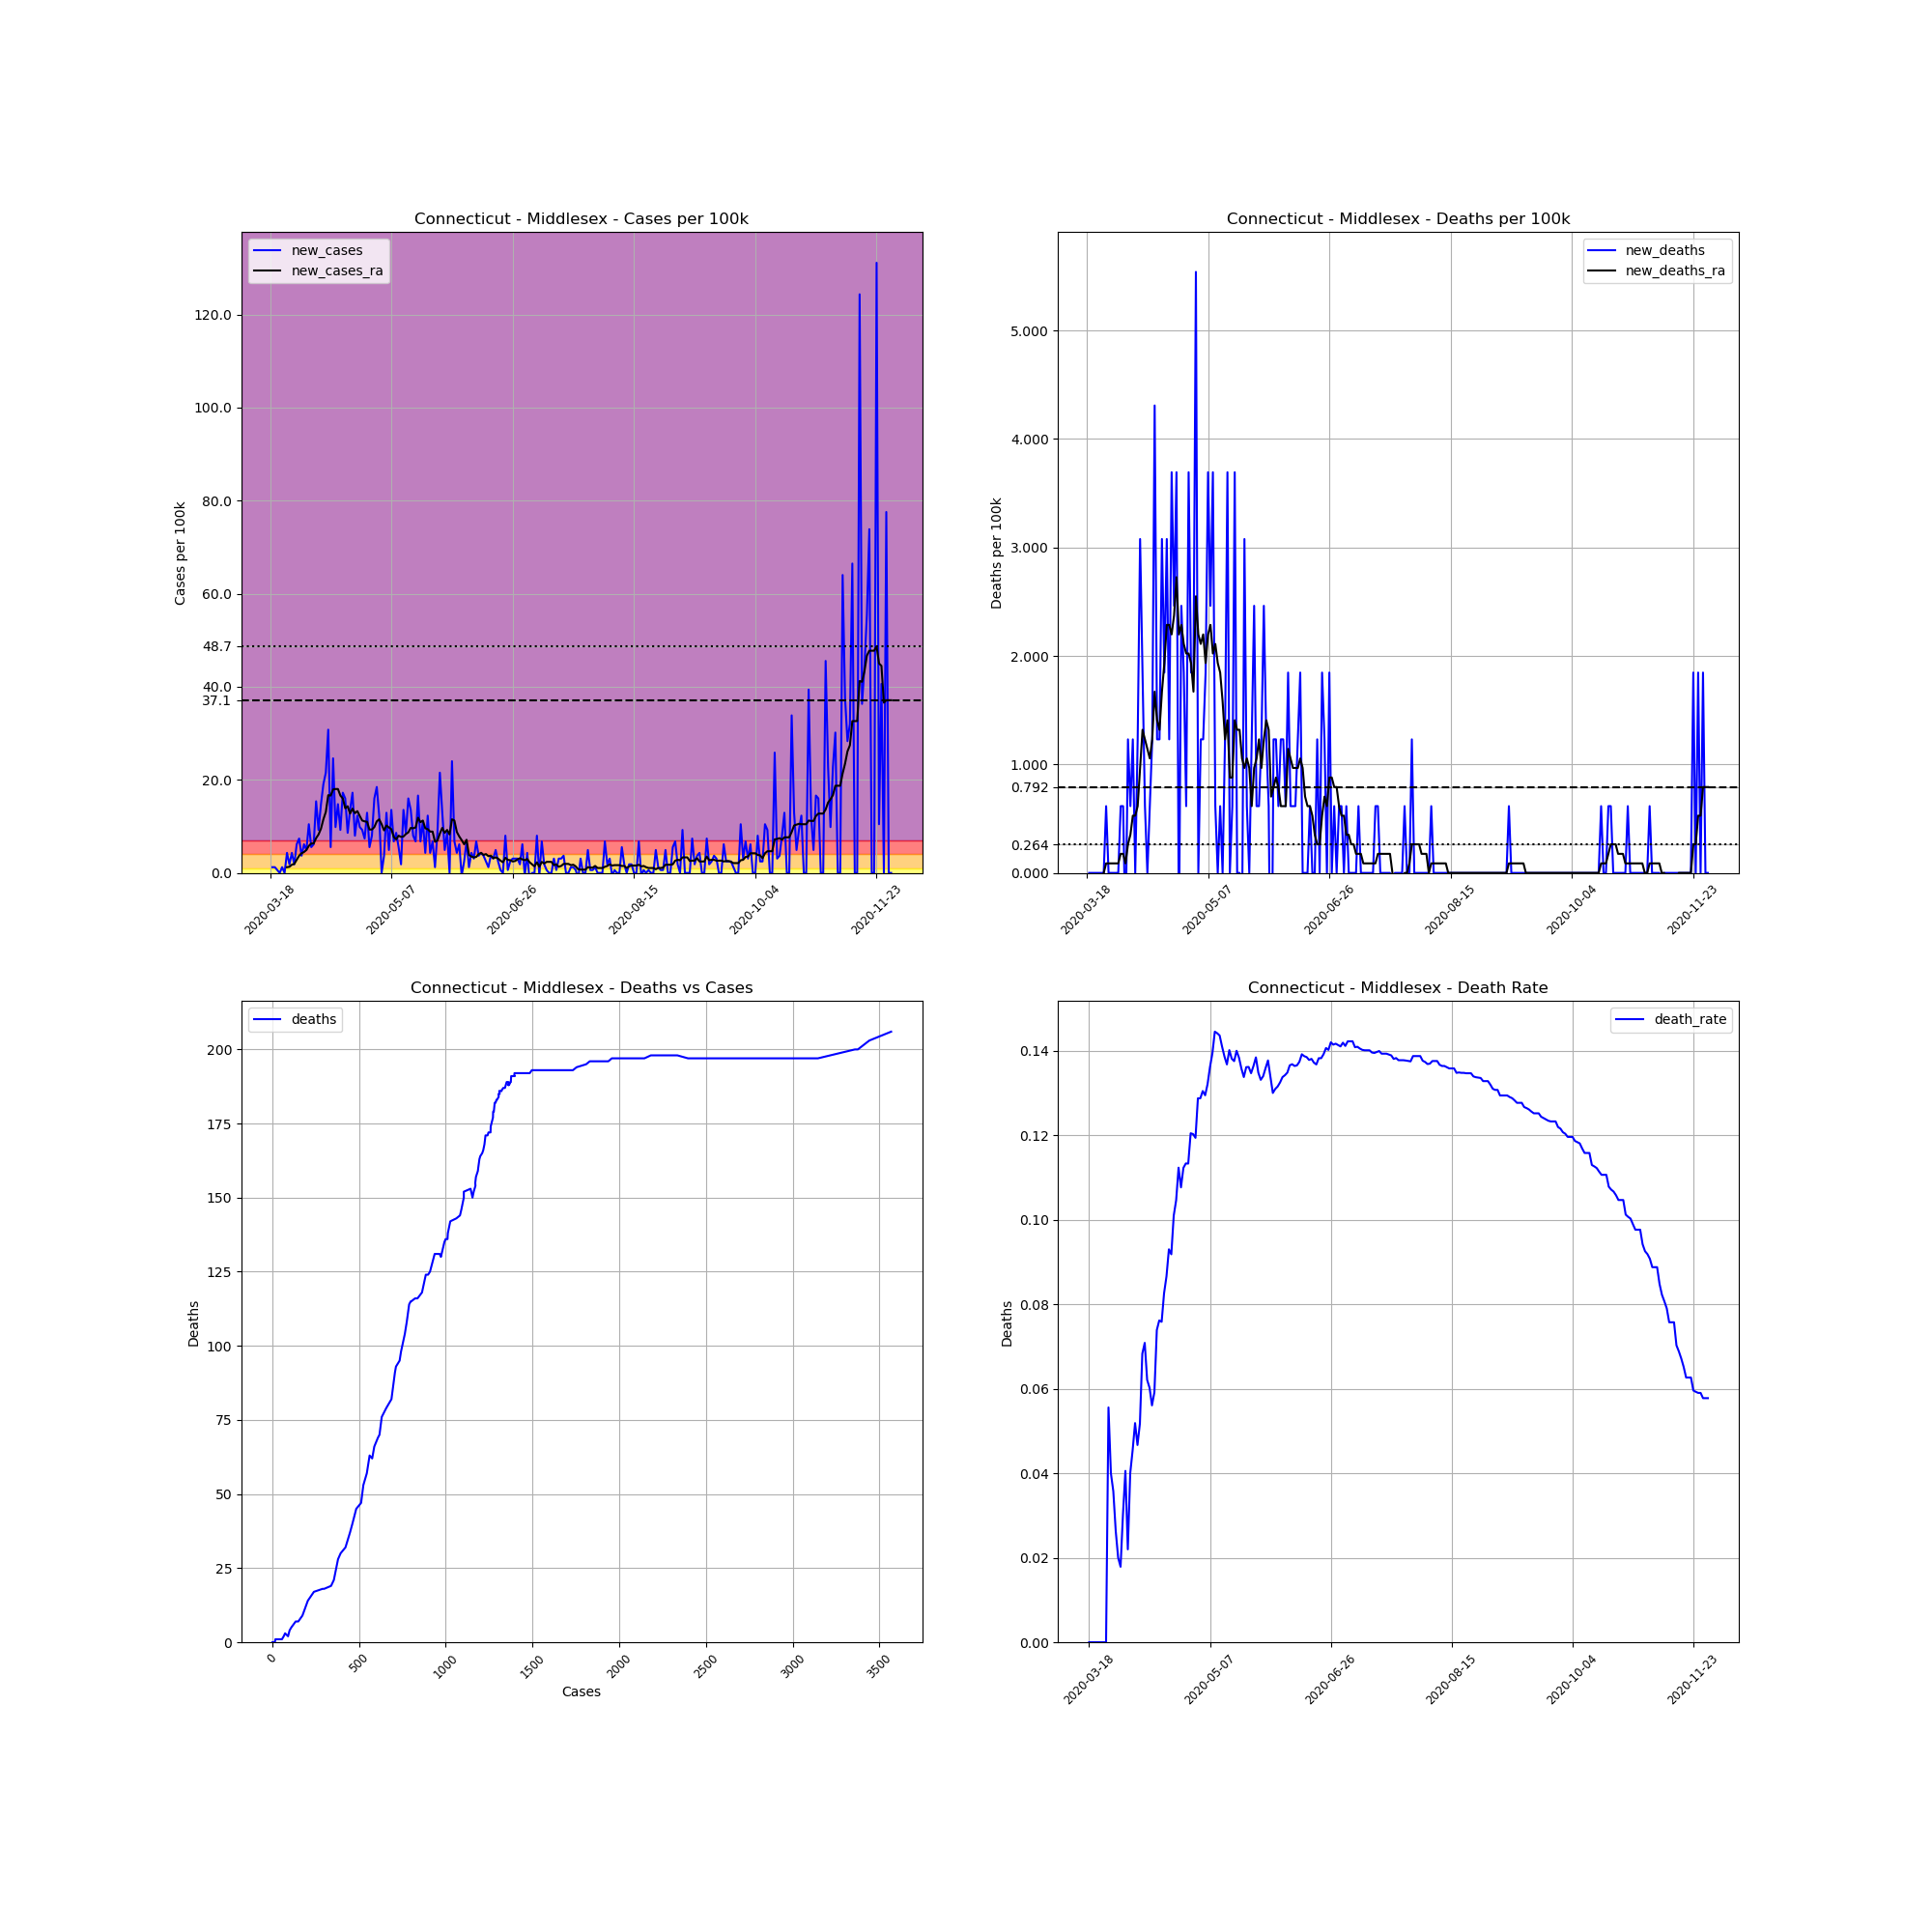

Data behind this chart, as committed beside it:
, date, county, state, fips, cases, deaths, COUNTY, STNAME, CTYNAME, POPESTIMATE2019, cases_per_100k, deaths_per_100k, death_rate, new_cases, new_deaths, new_cases_ra, new_deaths_ra
144020, 2020-03-18, Middlesex, Connecticut, 9007, 1, 0.0, 7, Connecticut, Middlesex, 162436, 0.6156, 0.0, 0.0, , , , 
144021, 2020-03-19, Middlesex, Connecticut, 9007, 3, 0.0, 7, Connecticut, Middlesex, 162436, 1.847, 0.0, 0.0, 1.231, 0.0, , 
144022, 2020-03-20, Middlesex, Connecticut, 9007, 5, 0.0, 7, Connecticut, Middlesex, 162436, 3.078, 0.0, 0.0, 1.231, 0.0, , 
144023, 2020-03-21, Middlesex, Connecticut, 9007, 6, 0.0, 7, Connecticut, Middlesex, 162436, 3.694, 0.0, 0.0, 0.6156, 0.0, , 
144024, 2020-03-22, Middlesex, Connecticut, 9007, 6, 0.0, 7, Connecticut, Middlesex, 162436, 3.694, 0.0, 0.0, 0.0, 0.0, , 
144025, 2020-03-23, Middlesex, Connecticut, 9007, 8, 0.0, 7, Connecticut, Middlesex, 162436, 4.925, 0.0, 0.0, 1.231, 0.0, , 
144026, 2020-03-24, Middlesex, Connecticut, 9007, 8, 0.0, 7, Connecticut, Middlesex, 162436, 4.925, 0.0, 0.0, 0.0, 0.0, , 
144027, 2020-03-25, Middlesex, Connecticut, 9007, 15, 0.0, 7, Connecticut, Middlesex, 162436, 9.234, 0.0, 0.0, 4.309, 0.0, 1.231, 0.0
144028, 2020-03-26, Middlesex, Connecticut, 9007, 18, 1.0, 7, Connecticut, Middlesex, 162436, 11.08, 0.6156, 0.05556, 1.847, 0.6156, 1.319, 0.08795
144029, 2020-03-27, Middlesex, Connecticut, 9007, 25, 1.0, 7, Connecticut, Middlesex, 162436, 15.39, 0.6156, 0.04, 4.309, 0.0, 1.759, 0.08795
144030, 2020-03-28, Middlesex, Connecticut, 9007, 28, 1.0, 7, Connecticut, Middlesex, 162436, 17.24, 0.6156, 0.03571, 1.847, 0.0, 1.935, 0.08795
144031, 2020-03-29, Middlesex, Connecticut, 9007, 38, 1.0, 7, Connecticut, Middlesex, 162436, 23.39, 0.6156, 0.02632, 6.156, 0.0, 2.814, 0.08795
144032, 2020-03-30, Middlesex, Connecticut, 9007, 50, 1.0, 7, Connecticut, Middlesex, 162436, 30.78, 0.6156, 0.02, 7.388, 0.0, 3.694, 0.08795
144033, 2020-03-31, Middlesex, Connecticut, 9007, 56, 1.0, 7, Connecticut, Middlesex, 162436, 34.48, 0.6156, 0.01786, 3.694, 0.0, 4.221, 0.08795
144034, 2020-04-01, Middlesex, Connecticut, 9007, 66, 2.0, 7, Connecticut, Middlesex, 162436, 40.63, 1.231, 0.0303, 6.156, 0.6156, 4.485, 0.1759
144035, 2020-04-02, Middlesex, Connecticut, 9007, 74, 3.0, 7, Connecticut, Middlesex, 162436, 45.56, 1.847, 0.04054, 4.925, 0.6156, 4.925, 0.1759
144036, 2020-04-03, Middlesex, Connecticut, 9007, 91, 2.0, 7, Connecticut, Middlesex, 162436, 56.02, 1.231, 0.02198, 10.47, -0.6156, 5.804, 0.08795
144037, 2020-04-04, Middlesex, Connecticut, 9007, 100, 4.0, 7, Connecticut, Middlesex, 162436, 61.56, 2.463, 0.04, 5.541, 1.231, 6.332, 0.2638
144038, 2020-04-05, Middlesex, Connecticut, 9007, 110, 5.0, 7, Connecticut, Middlesex, 162436, 67.72, 3.078, 0.04545, 6.156, 0.6156, 6.332, 0.3518
144039, 2020-04-06, Middlesex, Connecticut, 9007, 135, 7.0, 7, Connecticut, Middlesex, 162436, 83.11, 4.309, 0.05185, 15.39, 1.231, 7.475, 0.5277
144040, 2020-04-07, Middlesex, Connecticut, 9007, 150, 7.0, 7, Connecticut, Middlesex, 162436, 92.34, 4.309, 0.04667, 9.234, 0.0, 8.267, 0.5277
144041, 2020-04-08, Middlesex, Connecticut, 9007, 174, 9.0, 7, Connecticut, Middlesex, 162436, 107.1, 5.541, 0.05172, 14.78, 1.231, 9.498, 0.6156
144042, 2020-04-09, Middlesex, Connecticut, 9007, 205, 14.0, 7, Connecticut, Middlesex, 162436, 126.2, 8.619, 0.06829, 19.08, 3.078, 11.52, 0.9674
144043, 2020-04-10, Middlesex, Connecticut, 9007, 240, 17.0, 7, Connecticut, Middlesex, 162436, 147.8, 10.47, 0.07083, 21.55, 1.847, 13.1, 1.319
144044, 2020-04-11, Middlesex, Connecticut, 9007, 290, 18.0, 7, Connecticut, Middlesex, 162436, 178.5, 11.08, 0.06207, 30.78, 0.6156, 16.71, 1.231
144045, 2020-04-12, Middlesex, Connecticut, 9007, 299, 18.0, 7, Connecticut, Middlesex, 162436, 184.1, 11.08, 0.0602, 5.541, 0.0, 16.62, 1.143
144046, 2020-04-13, Middlesex, Connecticut, 9007, 339, 19.0, 7, Connecticut, Middlesex, 162436, 208.7, 11.7, 0.05605, 24.63, 0.6156, 17.94, 1.055
144047, 2020-04-14, Middlesex, Connecticut, 9007, 355, 21.0, 7, Connecticut, Middlesex, 162436, 218.5, 12.93, 0.05915, 9.85, 1.231, 18.03, 1.231
144048, 2020-04-15, Middlesex, Connecticut, 9007, 379, 28.0, 7, Connecticut, Middlesex, 162436, 233.3, 17.24, 0.07388, 14.78, 4.309, 18.03, 1.671
144049, 2020-04-16, Middlesex, Connecticut, 9007, 394, 30.0, 7, Connecticut, Middlesex, 162436, 242.6, 18.47, 0.07614, 9.234, 1.231, 16.62, 1.407
144050, 2020-04-17, Middlesex, Connecticut, 9007, 422, 32.0, 7, Connecticut, Middlesex, 162436, 259.8, 19.7, 0.07583, 17.24, 1.231, 16.01, 1.319
144051, 2020-04-18, Middlesex, Connecticut, 9007, 448, 37.0, 7, Connecticut, Middlesex, 162436, 275.8, 22.78, 0.08259, 16.01, 3.078, 13.9, 1.671
144052, 2020-04-19, Middlesex, Connecticut, 9007, 462, 40.0, 7, Connecticut, Middlesex, 162436, 284.4, 24.63, 0.08658, 8.619, 1.847, 14.34, 1.935
144053, 2020-04-20, Middlesex, Connecticut, 9007, 484, 45.0, 7, Connecticut, Middlesex, 162436, 298, 27.7, 0.09298, 13.54, 3.078, 12.75, 2.287
144054, 2020-04-21, Middlesex, Connecticut, 9007, 512, 47.0, 7, Connecticut, Middlesex, 162436, 315.2, 28.93, 0.0918, 17.24, 1.231, 13.81, 2.287
144055, 2020-04-22, Middlesex, Connecticut, 9007, 525, 53.0, 7, Connecticut, Middlesex, 162436, 323.2, 32.63, 0.101, 8.003, 3.694, 12.84, 2.199
144056, 2020-04-23, Middlesex, Connecticut, 9007, 545, 57.0, 7, Connecticut, Middlesex, 162436, 335.5, 35.09, 0.1046, 12.31, 2.463, 13.28, 2.375
144057, 2020-04-24, Middlesex, Connecticut, 9007, 561, 63.0, 7, Connecticut, Middlesex, 162436, 345.4, 38.78, 0.1123, 9.85, 3.694, 12.22, 2.726
144058, 2020-04-25, Middlesex, Connecticut, 9007, 576, 62.0, 7, Connecticut, Middlesex, 162436, 354.6, 38.17, 0.1076, 9.234, -0.6156, 11.26, 2.199
144059, 2020-04-26, Middlesex, Connecticut, 9007, 588, 66.0, 7, Connecticut, Middlesex, 162436, 362, 40.63, 0.1122, 7.388, 2.463, 11.08, 2.287
144060, 2020-04-27, Middlesex, Connecticut, 9007, 609, 69.0, 7, Connecticut, Middlesex, 162436, 374.9, 42.48, 0.1133, 12.93, 1.847, 10.99, 2.111
144061, 2020-04-28, Middlesex, Connecticut, 9007, 618, 70.0, 7, Connecticut, Middlesex, 162436, 380.5, 43.09, 0.1133, 5.541, 0.6156, 9.322, 2.023
144062, 2020-04-29, Middlesex, Connecticut, 9007, 631, 76.0, 7, Connecticut, Middlesex, 162436, 388.5, 46.79, 0.1204, 8.003, 3.694, 9.322, 2.023
144063, 2020-04-30, Middlesex, Connecticut, 9007, 657, 79.0, 7, Connecticut, Middlesex, 162436, 404.5, 48.63, 0.1202, 16.01, 1.847, 9.85, 1.935
144064, 2020-05-01, Middlesex, Connecticut, 9007, 687, 82.0, 7, Connecticut, Middlesex, 162436, 422.9, 50.48, 0.1194, 18.47, 1.847, 11.08, 1.671
144065, 2020-05-02, Middlesex, Connecticut, 9007, 707, 91.0, 7, Connecticut, Middlesex, 162436, 435.2, 56.02, 0.1287, 12.31, 5.541, 11.52, 2.55
144066, 2020-05-03, Middlesex, Connecticut, 9007, 707, 91.0, 7, Connecticut, Middlesex, 162436, 435.2, 56.02, 0.1287, 0.0, 0.0, 10.47, 2.199
144067, 2020-05-04, Middlesex, Connecticut, 9007, 713, 93.0, 7, Connecticut, Middlesex, 162436, 438.9, 57.25, 0.1304, 3.694, 1.231, 9.146, 2.111
144068, 2020-05-05, Middlesex, Connecticut, 9007, 734, 95.0, 7, Connecticut, Middlesex, 162436, 451.9, 58.48, 0.1294, 12.93, 1.231, 10.2, 2.199
144069, 2020-05-06, Middlesex, Connecticut, 9007, 742, 98.0, 7, Connecticut, Middlesex, 162436, 456.8, 60.33, 0.1321, 4.925, 1.847, 9.762, 1.935
144070, 2020-05-07, Middlesex, Connecticut, 9007, 764, 104.0, 7, Connecticut, Middlesex, 162436, 470.3, 64.03, 0.1361, 13.54, 3.694, 9.41, 2.199
144071, 2020-05-08, Middlesex, Connecticut, 9007, 775, 108.0, 7, Connecticut, Middlesex, 162436, 477.1, 66.49, 0.1394, 6.772, 2.463, 7.739, 2.287
144072, 2020-05-09, Middlesex, Connecticut, 9007, 789, 114.0, 7, Connecticut, Middlesex, 162436, 485.7, 70.18, 0.1445, 8.619, 3.694, 7.212, 2.023
144073, 2020-05-10, Middlesex, Connecticut, 9007, 798, 115.0, 7, Connecticut, Middlesex, 162436, 491.3, 70.8, 0.1441, 5.541, 0.6156, 8.003, 2.111
144074, 2020-05-11, Middlesex, Connecticut, 9007, 801, 115.0, 7, Connecticut, Middlesex, 162436, 493.1, 70.8, 0.1436, 1.847, 0.0, 7.739, 1.935
144075, 2020-05-12, Middlesex, Connecticut, 9007, 823, 116.0, 7, Connecticut, Middlesex, 162436, 506.7, 71.41, 0.1409, 13.54, 0.6156, 7.827, 1.847
144076, 2020-05-13, Middlesex, Connecticut, 9007, 837, 116.0, 7, Connecticut, Middlesex, 162436, 515.3, 71.41, 0.1386, 8.619, 0.0, 8.355, 1.583
144077, 2020-05-14, Middlesex, Connecticut, 9007, 863, 118.0, 7, Connecticut, Middlesex, 162436, 531.3, 72.64, 0.1367, 16.01, 1.231, 8.707, 1.231
144078, 2020-05-15, Middlesex, Connecticut, 9007, 885, 124.0, 7, Connecticut, Middlesex, 162436, 544.8, 76.34, 0.1401, 13.54, 3.694, 9.674, 1.407
144079, 2020-05-16, Middlesex, Connecticut, 9007, 898, 124.0, 7, Connecticut, Middlesex, 162436, 552.8, 76.34, 0.1381, 8.003, 0.0, 9.586, 0.8795
... 197 more rows
